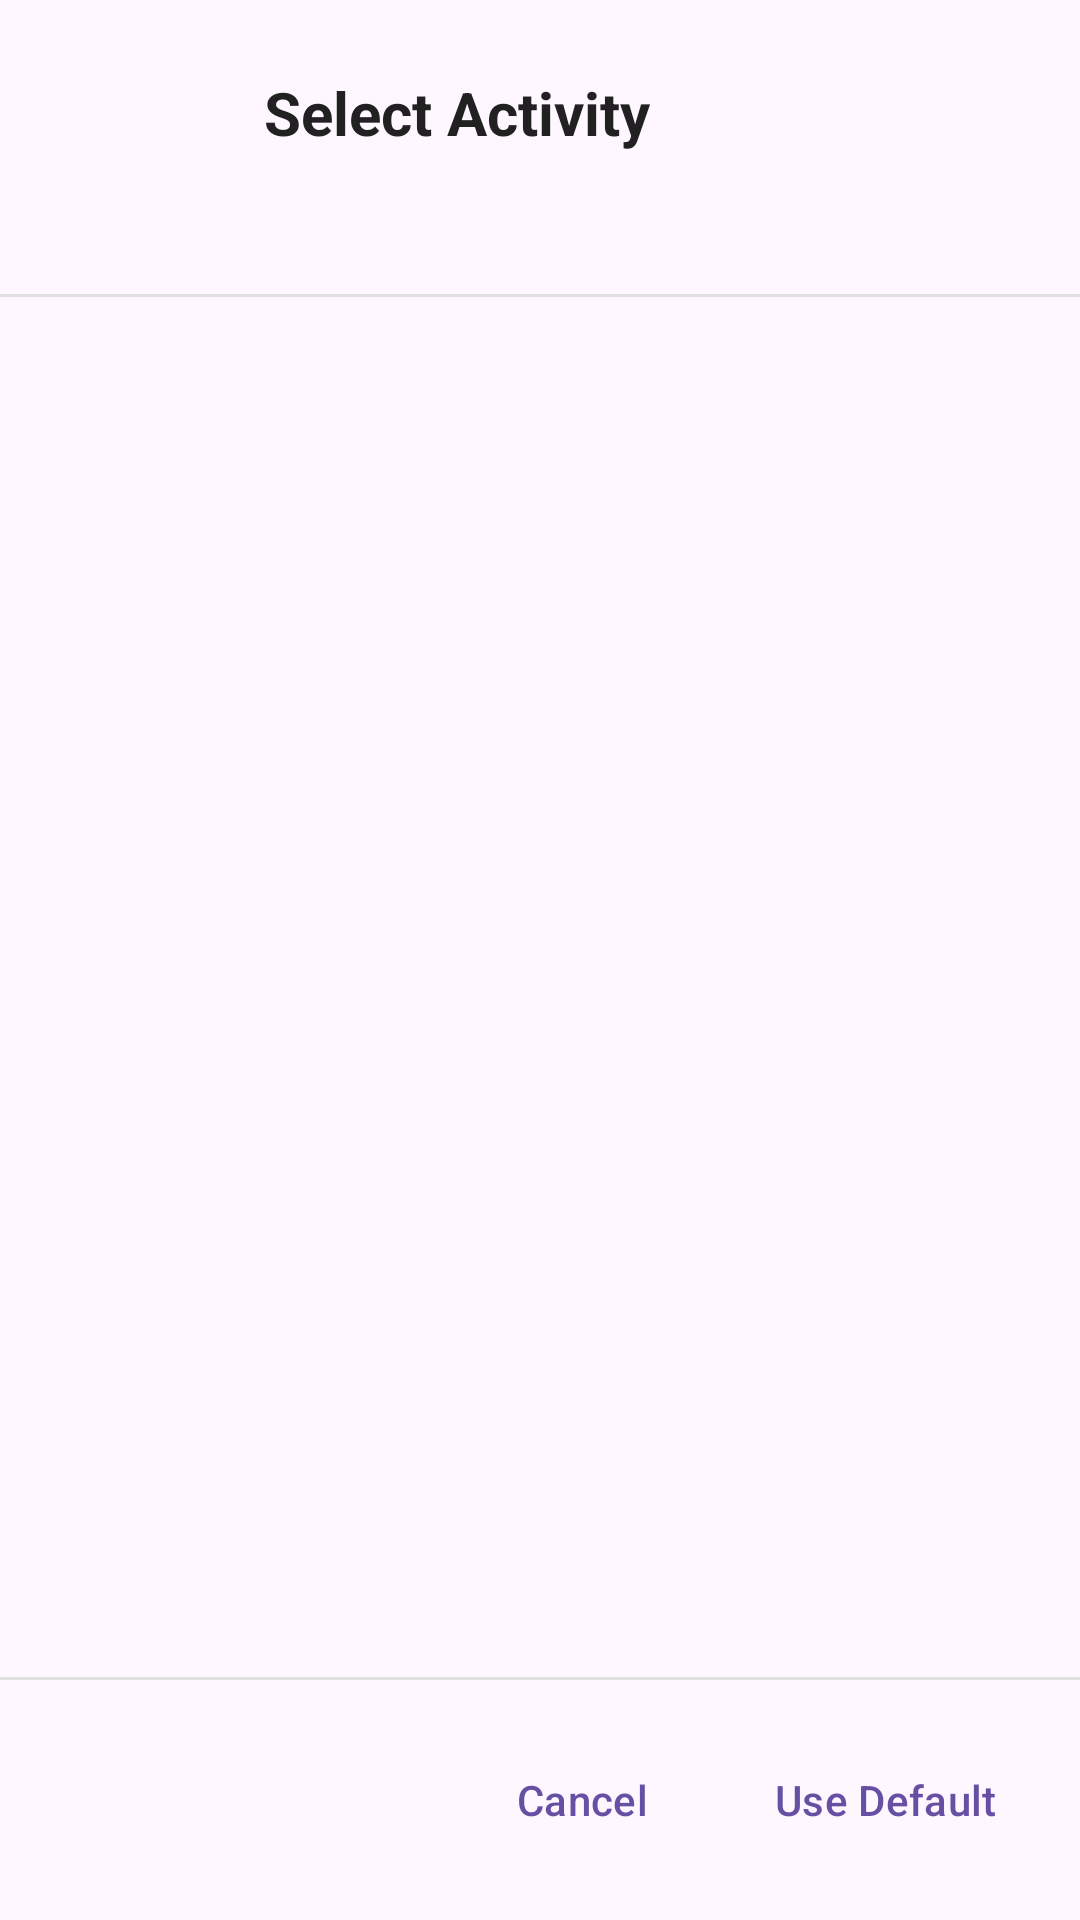

Android layout source for this screen:
<!-- AndroidManifest.xml: application theme Theme.QuickLaunchAssistant -->
<!-- res/layout/dialog_activity_selection.xml -->
<?xml version="1.0" encoding="utf-8"?>
<LinearLayout xmlns:android="http://schemas.android.com/apk/res/android"
    xmlns:app="http://schemas.android.com/apk/res-auto"
    xmlns:tools="http://schemas.android.com/tools"
    android:layout_width="match_parent"
    android:layout_height="wrap_content"
    android:orientation="vertical"
    android:padding="0dp">

    
    <LinearLayout
        android:layout_width="match_parent"
        android:layout_height="wrap_content"
        android:orientation="horizontal"
        android:padding="24dp"
        android:gravity="center_vertical">

        <ImageView
            android:id="@+id/app_icon_dialog"
            android:layout_width="48dp"
            android:layout_height="48dp"
            android:layout_marginEnd="16dp"
            tools:src="@mipmap/ic_launcher" />

        <LinearLayout
            android:layout_width="0dp"
            android:layout_height="wrap_content"
            android:layout_weight="1"
            android:orientation="vertical">

            <TextView
                android:id="@+id/dialog_title"
                android:layout_width="wrap_content"
                android:layout_height="wrap_content"
                android:text="Select Activity"
                android:textSize="20sp"
                android:textStyle="bold"
                android:textColor="@color/text_primary" />

            <TextView
                android:id="@+id/dialog_subtitle"
                android:layout_width="wrap_content"
                android:layout_height="wrap_content"
                android:layout_marginTop="4dp"
                android:textSize="14sp"
                android:textColor="@color/text_secondary"
                tools:text="Choose an activity to launch" />

        </LinearLayout>

    </LinearLayout>

    <View
        android:layout_width="match_parent"
        android:layout_height="1dp"
        android:background="@color/divider_color" />

    
    <androidx.recyclerview.widget.RecyclerView
        android:id="@+id/activities_recycler_view"
        android:layout_width="match_parent"
        android:layout_height="0dp"
        android:layout_weight="1"
        android:maxHeight="300dp"
        android:scrollbars="vertical" />

    <View
        android:layout_width="match_parent"
        android:layout_height="1dp"
        android:background="@color/divider_color" />

    
    <LinearLayout
        android:layout_width="match_parent"
        android:layout_height="wrap_content"
        android:orientation="horizontal"
        android:padding="16dp"
        android:gravity="end">

        <com.google.android.material.button.MaterialButton
            android:id="@+id/btn_cancel"
            style="@style/Widget.Material3.Button.TextButton"
            android:layout_width="wrap_content"
            android:layout_height="wrap_content"
            android:text="Cancel"
            android:layout_marginEnd="8dp" />

        <com.google.android.material.button.MaterialButton
            android:id="@+id/btn_use_default"
            style="@style/Widget.Material3.Button.TextButton"
            android:layout_width="wrap_content"
            android:layout_height="wrap_content"
            android:text="Use Default" />

    </LinearLayout>

</LinearLayout>
<!-- resources referenced by this layout -->
<resources>
  <color name="divider_color">#E0E0E0</color>
  <color name="text_primary">#212121</color>
  <color name="text_secondary">#757575</color>
  <style name="Theme.QuickLaunchAssistant" parent="Base.Theme.QuickLaunchAssistant" />
  <style name="Base.Theme.QuickLaunchAssistant" parent="Theme.Material3.DayNight.NoActionBar">
          
          
      </style>
</resources>
